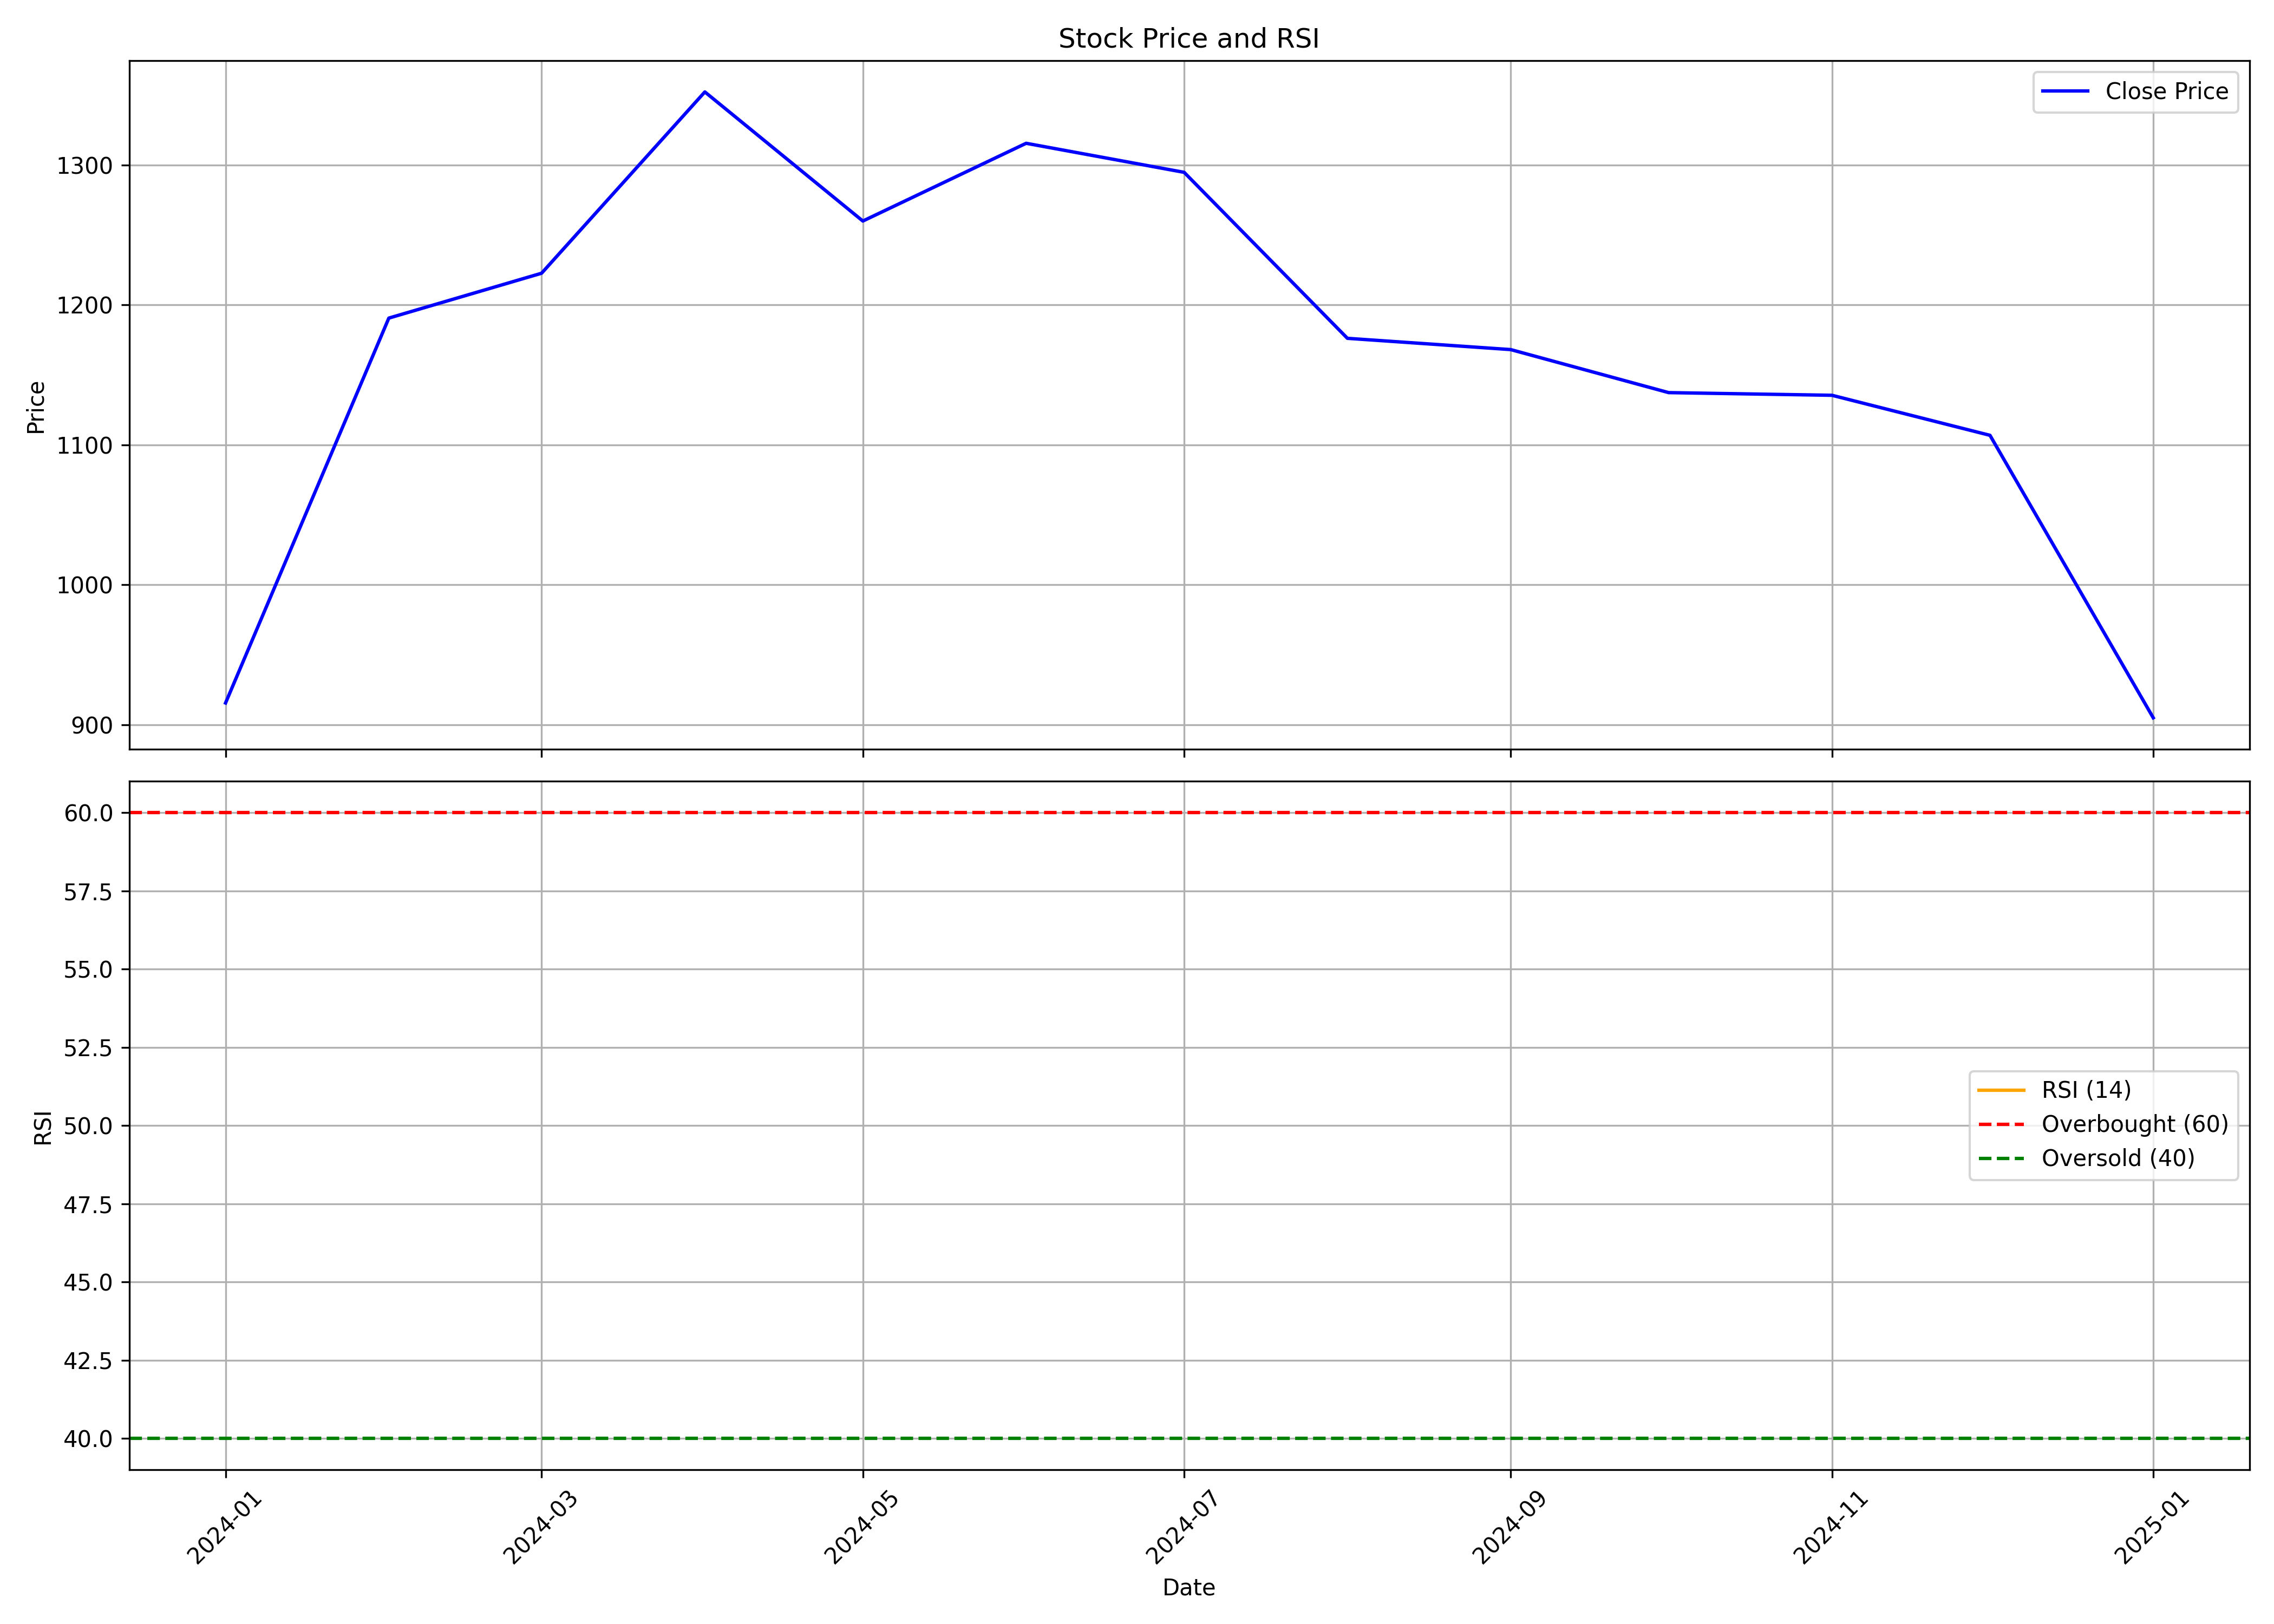

The file beside this chart, header and first rows:
, Unnamed: 0.1, Unnamed: 0, date, symbol, open, high, low, close, volume, rsi
0, 0, 0, 2024-01-01, INOXINDIA, 884.9, 937.9, 801.5, 915.6, 10561347, 
1, 1, 1, 2024-02-01, INOXINDIA, 919.8, 1323, 891.1, 1191, 29314155, 
2, 2, 2, 2024-03-01, INOXINDIA, 1219, 1280, 1060, 1223, 9148399, 
3, 3, 3, 2024-04-01, INOXINDIA, 1234, 1445, 1185, 1352, 14048517, 
4, 4, 4, 2024-05-01, INOXINDIA, 1352, 1473, 1197, 1260, 9099612, 
5, 5, 5, 2024-06-01, INOXINDIA, 1284, 1405, 1111, 1316, 5574367, 
6, 6, 6, 2024-07-01, INOXINDIA, 1316, 1507, 1221, 1295, 6359088, 
7, 7, 7, 2024-08-01, INOXINDIA, 1300, 1332, 1162, 1176, 4202481, 
8, 8, 8, 2024-09-01, INOXINDIA, 1180, 1247, 1080, 1168, 4765068, 
9, 9, 9, 2024-10-01, INOXINDIA, 1175, 1200, 1063, 1137, 2673737, 
10, 10, 10, 2024-11-01, INOXINDIA, 1140, 1247, 1103, 1135, 3405985, 
11, 11, 11, 2024-12-01, INOXINDIA, 1135, 1225, 1068, 1107, 1686574, 
12, 12, 12, 2025-01-01, INOXINDIA, 1107, 1113, 885, 905.0, 2195753, 
